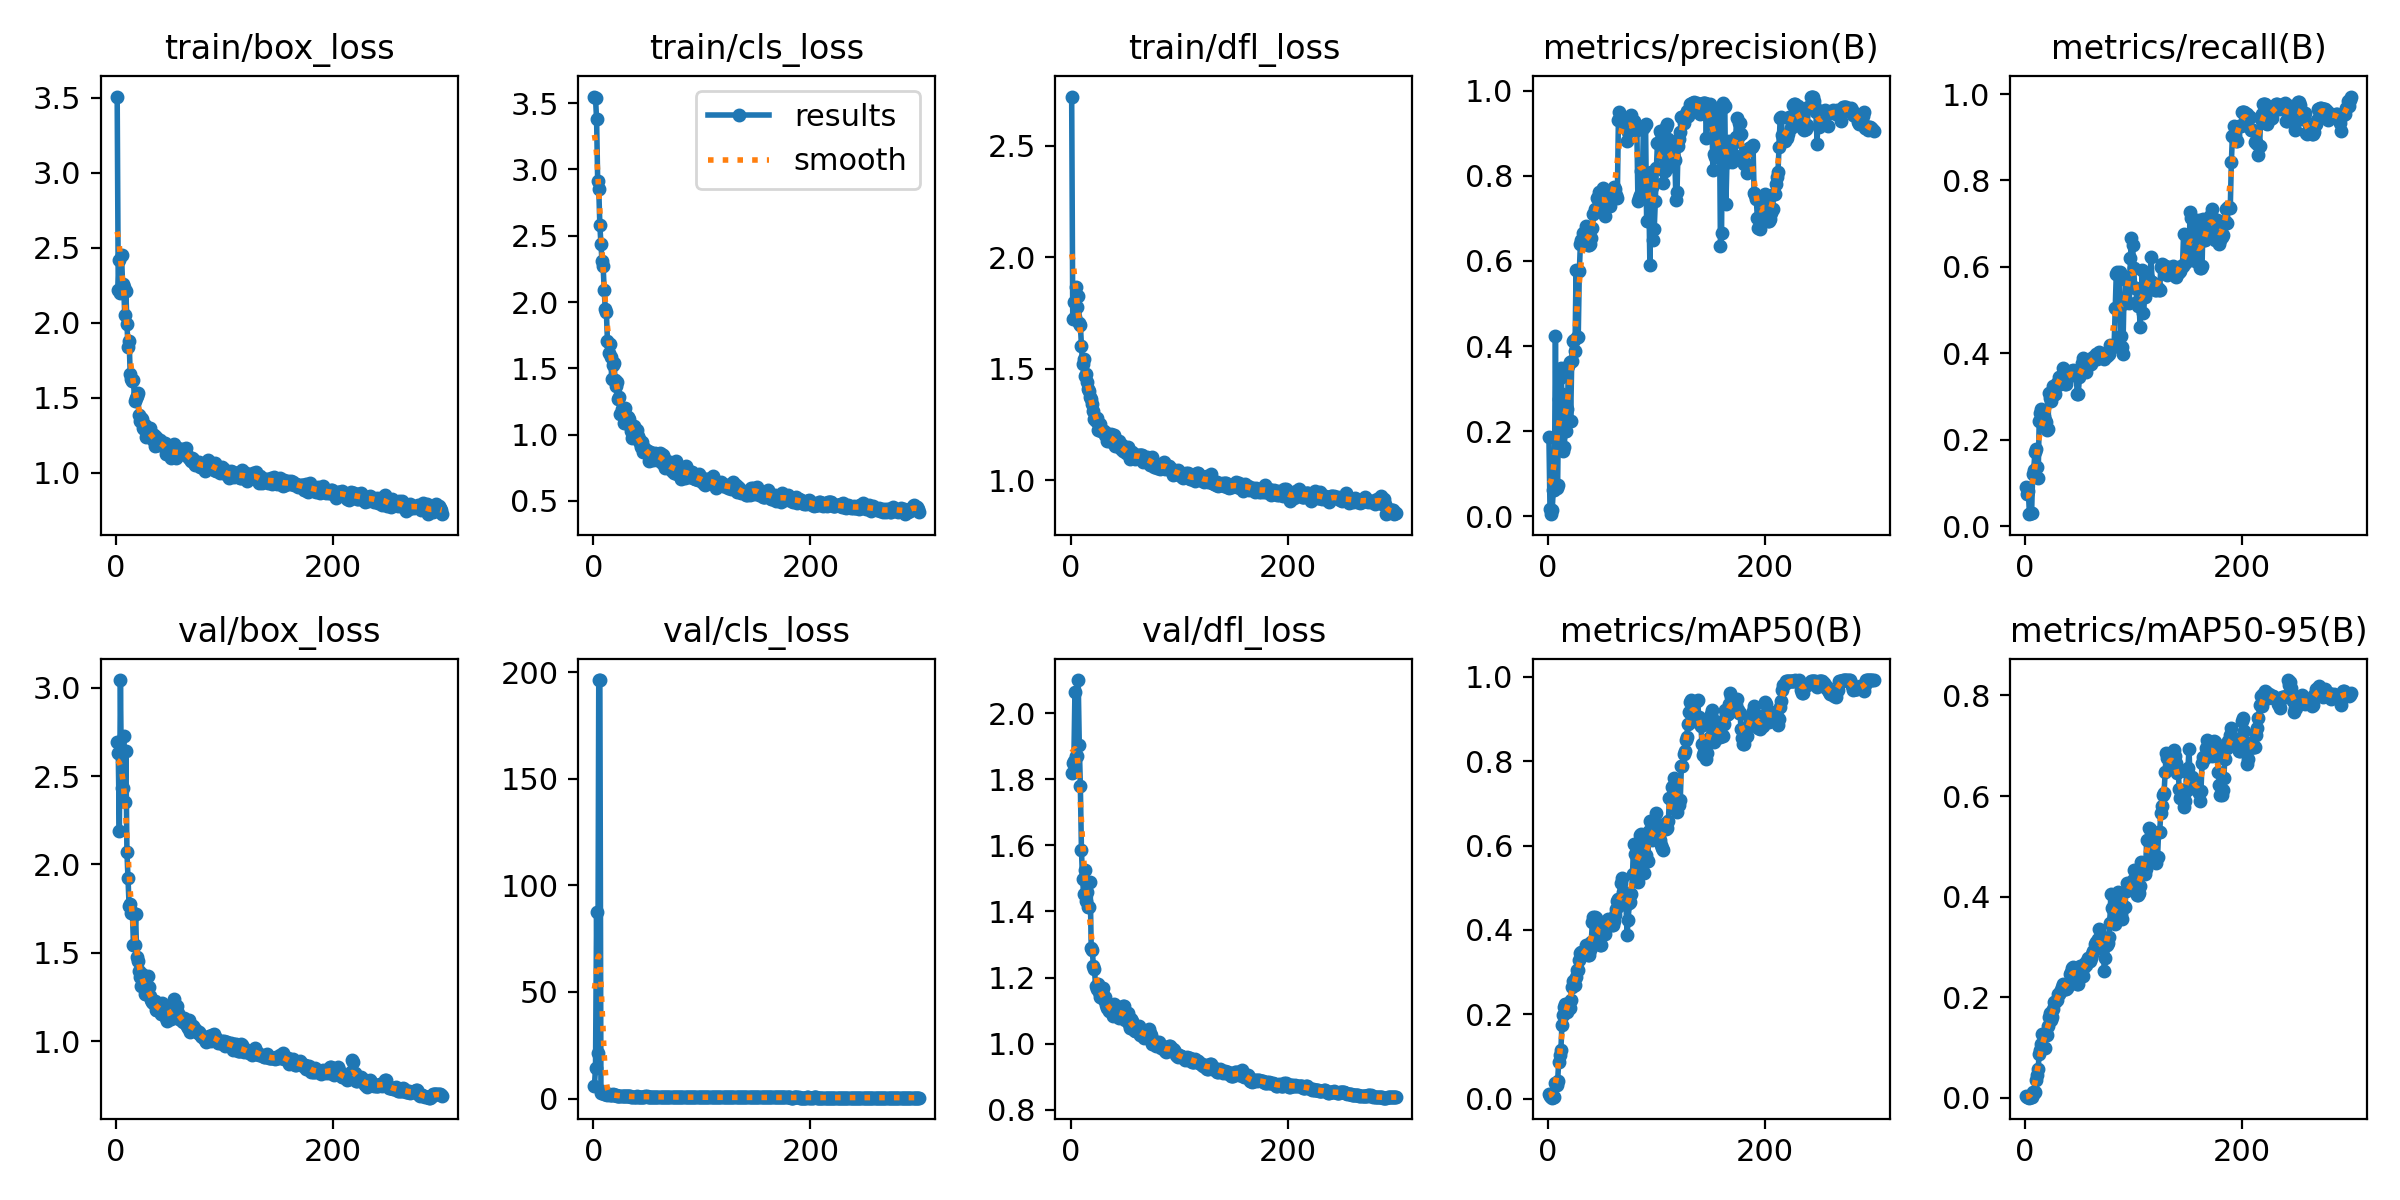

Source data for this figure (header and first rows):
epoch, time, train/box_loss, train/cls_loss, train/dfl_loss, metrics/precision(B), metrics/recall(B), metrics/mAP50(B), metrics/mAP50-95(B), val/box_loss, val/cls_loss, val/dfl_loss, lr/pg0, lr/pg1, lr/pg2
1, 137.6, 3.508, 3.55, 2.721, 0.1861, 0.08931, 0.01127, 0.00285, 2.691, 5.816, 1.819, 0.00028, 0.00028, 0.00028
2, 276.4, 2.217, 3.537, 1.724, 0.01635, 0.07437, 0.00478, 0.0015, 2.628, 14.35, 1.85, 0.0005681, 0.0005681, 0.0005681
3, 424.8, 2.419, 3.378, 1.799, 0.00535, 0.08094, 0.00276, 0.00116, 2.187, 87.53, 1.854, 0.0008543, 0.0008543, 0.0008543
4, 571.9, 2.201, 2.911, 1.733, 0.01625, 0.02743, 0.00199, 0.00043, 3.043, 21.25, 2.062, 0.0009901, 0.0009901, 0.0009901
5, 709.4, 2.449, 2.853, 1.865, 0.06105, 0.03079, 0.00356, 0.00115, 2.434, 196.3, 1.87, 0.0009868, 0.0009868, 0.0009868
6, 831.4, 2.255, 2.58, 1.779, 0.06105, 0.03079, 0.00356, 0.00115, 2.434, 196.3, 1.87, 0.0009835, 0.0009835, 0.0009835
7, 962, 2.235, 2.437, 1.826, 0.4242, 0.1199, 0.03619, 0.01223, 2.728, 2.796, 2.1, 0.0009802, 0.0009802, 0.0009802
8, 1073, 2.054, 2.309, 1.708, 0.0663, 0.1298, 0.03179, 0.00917, 2.352, 3.441, 1.905, 0.0009769, 0.0009769, 0.0009769
9, 1192, 2.211, 2.274, 1.697, 0.0733, 0.1706, 0.04078, 0.01207, 2.642, 3.263, 1.778, 0.0009736, 0.0009736, 0.0009736
10, 1306, 1.991, 2.09, 1.605, 0.2768, 0.1774, 0.08714, 0.03559, 2.069, 2.265, 1.585, 0.0009703, 0.0009703, 0.0009703
11, 1419, 1.838, 1.947, 1.522, 0.3246, 0.1371, 0.1038, 0.04532, 1.922, 2.009, 1.499, 0.000967, 0.000967, 0.000967
12, 1543, 1.88, 1.927, 1.543, 0.3489, 0.1122, 0.1145, 0.05719, 1.765, 2.24, 1.454, 0.0009637, 0.0009637, 0.0009637
13, 1713, 1.661, 1.704, 1.469, 0.2874, 0.243, 0.1747, 0.08742, 1.775, 1.803, 1.527, 0.0009604, 0.0009604, 0.0009604
14, 1853, 1.623, 1.617, 1.478, 0.1536, 0.2624, 0.1972, 0.09568, 1.726, 1.915, 1.431, 0.0009571, 0.0009571, 0.0009571
15, 1986, 1.612, 1.687, 1.44, 0.163, 0.2716, 0.2167, 0.1069, 1.733, 1.724, 1.457, 0.0009538, 0.0009538, 0.0009538
16, 2109, 1.617, 1.583, 1.408, 0.2, 0.2537, 0.2236, 0.1279, 1.542, 1.523, 1.414, 0.0009505, 0.0009505, 0.0009505
17, 2251, 1.477, 1.416, 1.401, 0.2, 0.2537, 0.2236, 0.1279, 1.542, 1.523, 1.414, 0.0009472, 0.0009472, 0.0009472
18, 2404, 1.497, 1.527, 1.372, 0.2514, 0.2465, 0.2054, 0.09939, 1.719, 1.899, 1.488, 0.0009439, 0.0009439, 0.0009439
19, 2548, 1.513, 1.544, 1.364, 0.3541, 0.2409, 0.2252, 0.1294, 1.478, 1.698, 1.289, 0.0009406, 0.0009406, 0.0009406
20, 2698, 1.53, 1.413, 1.343, 0.3626, 0.2224, 0.2136, 0.1242, 1.455, 1.621, 1.284, 0.0009373, 0.0009373, 0.0009373
21, 2821, 1.385, 1.368, 1.309, 0.2252, 0.2245, 0.2327, 0.1436, 1.397, 1.541, 1.234, 0.000934, 0.000934, 0.000934
22, 2947, 1.346, 1.396, 1.273, 0.3646, 0.3089, 0.2647, 0.1616, 1.362, 1.299, 1.225, 0.0009307, 0.0009307, 0.0009307
23, 3077, 1.365, 1.271, 1.268, 0.4112, 0.2969, 0.2778, 0.1689, 1.312, 1.235, 1.175, 0.0009274, 0.0009274, 0.0009274
24, 3213, 1.357, 1.285, 1.28, 0.4151, 0.2892, 0.2703, 0.1557, 1.382, 1.289, 1.166, 0.0009241, 0.0009241, 0.0009241
25, 3368, 1.297, 1.156, 1.228, 0.3877, 0.3021, 0.2702, 0.1608, 1.327, 1.229, 1.18, 0.0009208, 0.0009208, 0.0009208
26, 3522, 1.292, 1.194, 1.253, 0.5796, 0.3251, 0.2876, 0.1757, 1.309, 1.09, 1.156, 0.0009175, 0.0009175, 0.0009175
27, 3654, 1.315, 1.182, 1.254, 0.4215, 0.3048, 0.3046, 0.1898, 1.265, 1.076, 1.14, 0.0009142, 0.0009142, 0.0009142
28, 3767, 1.237, 1.087, 1.22, 0.4215, 0.3048, 0.3046, 0.1898, 1.265, 1.076, 1.14, 0.0009109, 0.0009109, 0.0009109
29, 3896, 1.298, 1.2, 1.22, 0.5761, 0.3311, 0.329, 0.194, 1.37, 1.122, 1.16, 0.0009076, 0.0009076, 0.0009076
30, 4017, 1.252, 1.106, 1.224, 0.6408, 0.3266, 0.3451, 0.2068, 1.307, 1.074, 1.167, 0.0009043, 0.0009043, 0.0009043
31, 4148, 1.299, 1.136, 1.224, 0.6501, 0.3448, 0.348, 0.206, 1.254, 0.9816, 1.131, 0.000901, 0.000901, 0.000901
32, 4267, 1.241, 1.131, 1.205, 0.6661, 0.3423, 0.3444, 0.2097, 1.233, 0.9588, 1.142, 0.0008977, 0.0008977, 0.0008977
33, 4380, 1.257, 1.115, 1.212, 0.6576, 0.3447, 0.3435, 0.2151, 1.22, 0.9889, 1.117, 0.0008944, 0.0008944, 0.0008944
34, 4523, 1.219, 1.068, 1.178, 0.6534, 0.3503, 0.3528, 0.2211, 1.215, 0.9881, 1.107, 0.0008911, 0.0008911, 0.0008911
35, 4670, 1.249, 1.028, 1.176, 0.6813, 0.3654, 0.3649, 0.2264, 1.215, 0.9421, 1.099, 0.0008878, 0.0008878, 0.0008878
36, 4802, 1.176, 0.9774, 1.192, 0.6448, 0.3518, 0.355, 0.2229, 1.225, 0.8812, 1.104, 0.0008845, 0.0008845, 0.0008845
37, 4919, 1.235, 1.062, 1.21, 0.6382, 0.3288, 0.3407, 0.2173, 1.179, 0.8842, 1.101, 0.0008812, 0.0008812, 0.0008812
38, 5030, 1.185, 0.9741, 1.202, 0.6382, 0.3288, 0.3407, 0.2173, 1.179, 0.8842, 1.101, 0.0008779, 0.0008779, 0.0008779
39, 5162, 1.185, 0.9841, 1.18, 0.6406, 0.3411, 0.3514, 0.2187, 1.179, 0.8995, 1.085, 0.0008746, 0.0008746, 0.0008746
40, 5274, 1.216, 1.039, 1.203, 0.6529, 0.35, 0.3713, 0.2264, 1.19, 0.9602, 1.12, 0.0008713, 0.0008713, 0.0008713
41, 5382, 1.184, 0.9935, 1.156, 0.678, 0.3548, 0.4178, 0.2468, 1.156, 0.9329, 1.102, 0.000868, 0.000868, 0.000868
42, 5513, 1.198, 0.9665, 1.161, 0.7098, 0.3581, 0.4306, 0.2511, 1.214, 0.8654, 1.102, 0.0008647, 0.0008647, 0.0008647
43, 5649, 1.198, 0.9383, 1.154, 0.7218, 0.3583, 0.4307, 0.2579, 1.193, 0.8533, 1.102, 0.0008614, 0.0008614, 0.0008614
44, 5772, 1.186, 0.9096, 1.157, 0.7216, 0.3612, 0.4289, 0.2608, 1.156, 0.8414, 1.096, 0.0008581, 0.0008581, 0.0008581
45, 5893, 1.2, 0.9477, 1.179, 0.7473, 0.3538, 0.3937, 0.2507, 1.157, 0.8248, 1.078, 0.0008548, 0.0008548, 0.0008548
46, 6010, 1.128, 0.8701, 1.141, 0.7496, 0.3534, 0.3915, 0.2524, 1.134, 0.8539, 1.085, 0.0008515, 0.0008515, 0.0008515
47, 6136, 1.16, 0.9028, 1.158, 0.763, 0.3576, 0.405, 0.258, 1.114, 0.8205, 1.087, 0.0008482, 0.0008482, 0.0008482
48, 6246, 1.125, 0.8889, 1.133, 0.7385, 0.3055, 0.3639, 0.2263, 1.161, 0.9531, 1.114, 0.0008449, 0.0008449, 0.0008449
49, 6370, 1.128, 0.8712, 1.136, 0.7385, 0.3055, 0.3639, 0.2263, 1.161, 0.9531, 1.114, 0.0008416, 0.0008416, 0.0008416
50, 6491, 1.156, 0.8732, 1.145, 0.7502, 0.3444, 0.4045, 0.2553, 1.174, 0.8407, 1.072, 0.0008383, 0.0008383, 0.0008383
51, 6616, 1.095, 0.8046, 1.122, 0.7722, 0.3625, 0.4086, 0.2613, 1.125, 0.7801, 1.081, 0.000835, 0.000835, 0.000835
52, 6746, 1.142, 0.8661, 1.123, 0.733, 0.3774, 0.398, 0.2547, 1.192, 0.8924, 1.08, 0.0008317, 0.0008317, 0.0008317
53, 6852, 1.19, 0.8457, 1.151, 0.7066, 0.3883, 0.391, 0.2415, 1.238, 0.9112, 1.092, 0.0008284, 0.0008284, 0.0008284
54, 6973, 1.142, 0.8642, 1.117, 0.7416, 0.3835, 0.4173, 0.2611, 1.166, 0.7995, 1.06, 0.0008251, 0.0008251, 0.0008251
55, 7081, 1.096, 0.8118, 1.096, 0.7538, 0.3649, 0.4261, 0.2691, 1.167, 0.7735, 1.047, 0.0008218, 0.0008218, 0.0008218
56, 7196, 1.113, 0.8539, 1.107, 0.7579, 0.3567, 0.4201, 0.2632, 1.198, 0.7758, 1.073, 0.0008185, 0.0008185, 0.0008185
57, 7323, 1.166, 0.8594, 1.128, 0.7294, 0.3752, 0.4194, 0.2719, 1.16, 0.7704, 1.068, 0.0008152, 0.0008152, 0.0008152
58, 7441, 1.13, 0.8337, 1.1, 0.7591, 0.38, 0.4199, 0.2773, 1.125, 0.7446, 1.04, 0.0008119, 0.0008119, 0.0008119
59, 7561, 1.134, 0.8099, 1.096, 0.7471, 0.3754, 0.4123, 0.2718, 1.125, 0.7624, 1.04, 0.0008086, 0.0008086, 0.0008086
60, 7683, 1.123, 0.8417, 1.111, 0.7471, 0.3754, 0.4123, 0.2718, 1.125, 0.7624, 1.04, 0.0008053, 0.0008053, 0.0008053
... 240 more rows
